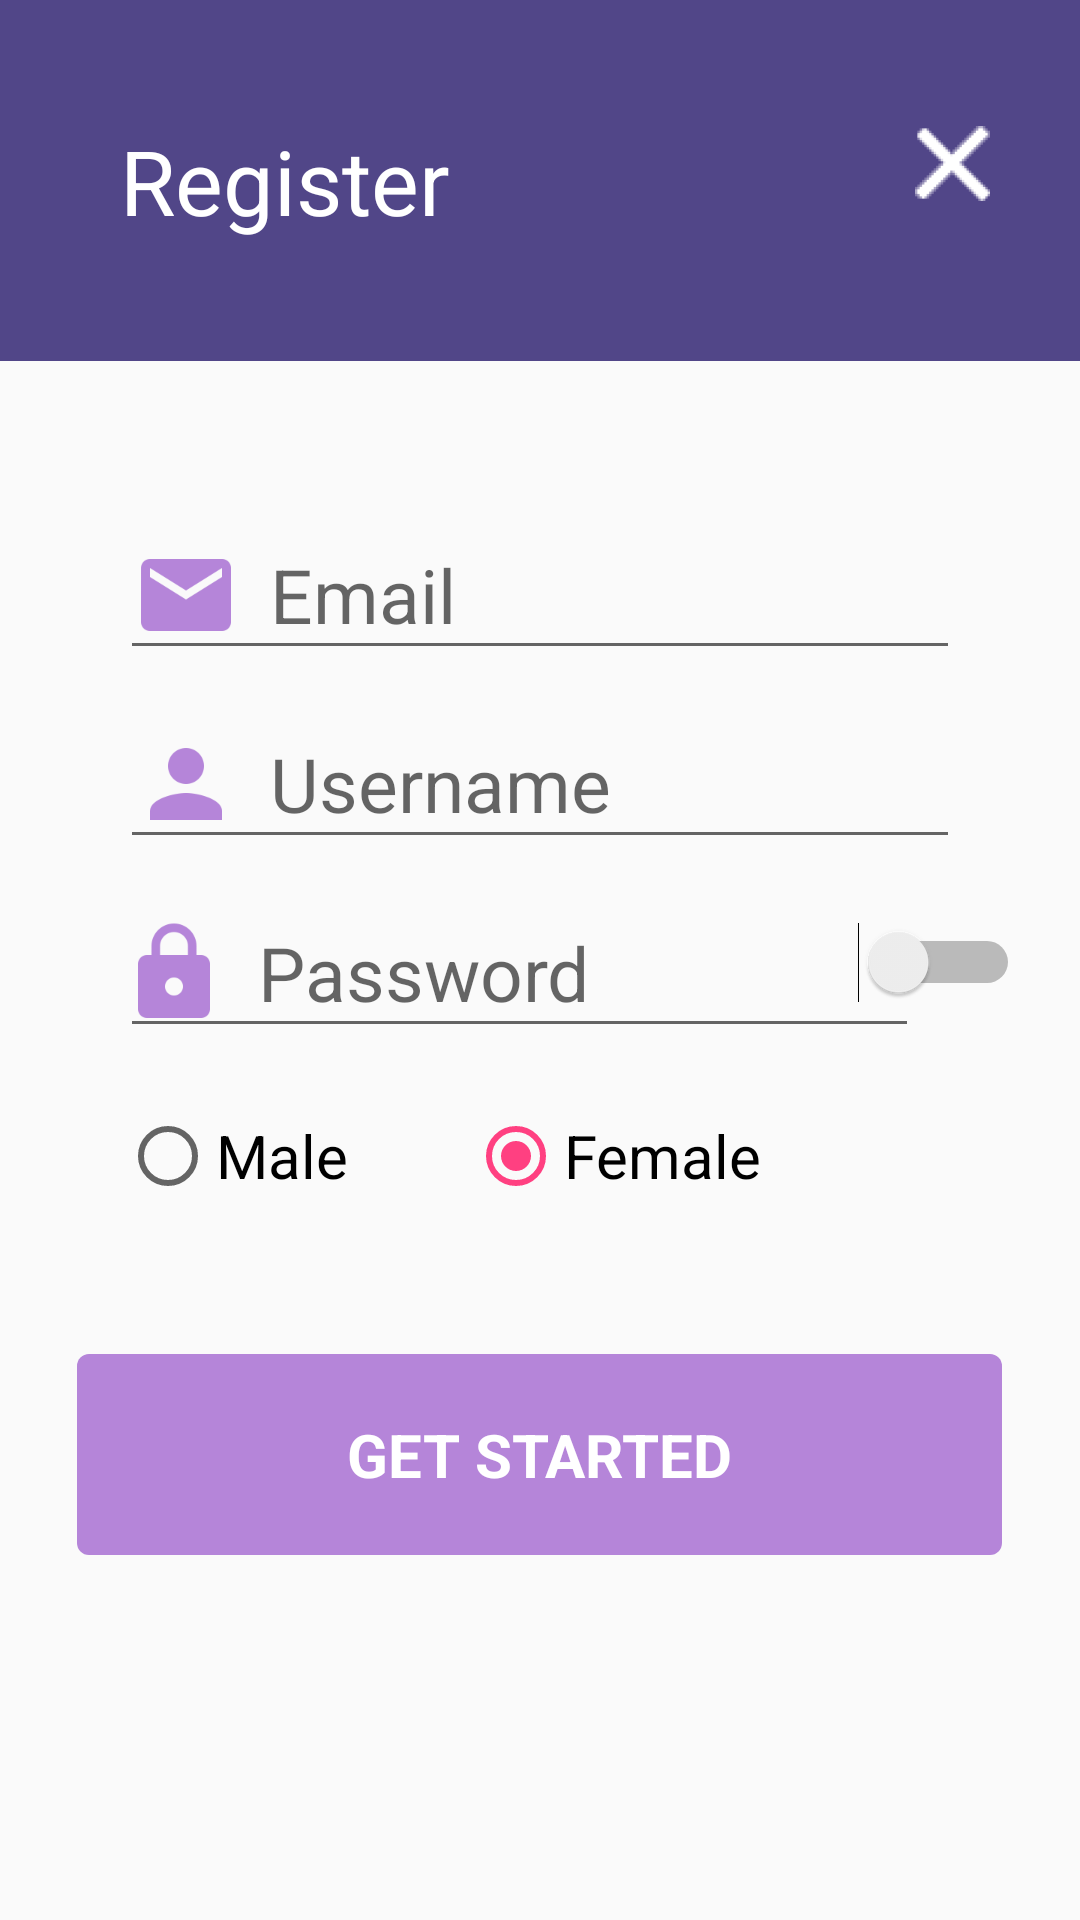

Produce the Android XML layout that renders to this screen, including the resource entries it uses.
<!-- AndroidManifest.xml: application theme AppTheme -->
<!-- res/layout/resgiter.xml -->
<?xml version="1.0" encoding="utf-8"?>
<RelativeLayout xmlns:android="http://schemas.android.com/apk/res/android"
    android:id="@+id/activity_main"
    android:layout_width="match_parent"
    android:layout_height="match_parent">

    <TextView
        android:id="@+id/tvRegister"
        style="@style/TextViewTitleLoginAndResgiter"
        android:layout_width="match_parent"
        android:layout_height="wrap_content"
        android:text="@string/register_tv_title" />

    <ImageView
        android:id="@+id/imClose"
        android:layout_width="@dimen/register_imv_close_view_size"
        android:layout_height="@dimen/register_imv_close_view_size"
        android:layout_alignParentEnd="true"
        android:layout_alignParentRight="true"
        android:layout_marginEnd="@dimen/login_imv_add_view_padding_right"
        android:layout_marginRight="@dimen/login_imv_add_view_padding_right"
        android:layout_marginTop="@dimen/register_imv_close_padding_top"
        android:contentDescription="@null"
        android:src="@drawable/ic_close" />

    <EditText
        android:id="@+id/edEmail"
        style="@style/EditTextLoginAndRegister"
        android:layout_below="@+id/tvRegister"
        android:layout_marginTop="@dimen/register_edt_username_margin_top"
        android:drawableLeft="@drawable/ic_email"
        android:drawableStart="@drawable/ic_email"
        android:hint="@string/register_edt_email_hint"
        android:inputType="textEmailAddress" />

    <EditText
        android:id="@+id/edUsername"
        style="@style/EditTextLoginAndRegister"
        android:layout_below="@+id/edEmail"
        android:layout_marginTop="10dp"
        android:drawableLeft="@drawable/ic_person"
        android:drawableStart="@drawable/ic_person"
        android:hint="@string/register_edt_username_hint"
        android:inputType="text" />

    <FrameLayout
        android:id="@+id/frPassword"
        android:layout_width="match_parent"
        android:layout_height="wrap_content"
        android:layout_below="@+id/edUsername">

        <EditText
            android:id="@+id/edPassword"
            style="@style/EditTextLoginAndRegister"
            android:layout_width="wrap_content"
            android:layout_marginTop="@dimen/login_edt_password_margintop"
            android:drawableLeft="@drawable/ic_lock"
            android:drawableStart="@drawable/ic_lock"
            android:hint="@string/login_edt_password_hint"
            android:inputType="textPassword"
            android:paddingEnd="@dimen/register_edt_password_padding_right"
            android:paddingLeft="@dimen/register_edt_padding_start_left"
            android:paddingRight="@dimen/register_edt_password_padding_right"
            android:paddingStart="@dimen/register_edt_padding_start_left" />

        <Switch
            android:id="@+id/swPassword"
            android:layout_width="wrap_content"
            android:layout_height="wrap_content"
            android:layout_gravity="end|bottom"
            android:layout_marginBottom="@dimen/register_switch_margin_bottom"
            android:layout_marginEnd="@dimen/register_switch_margin_right"
            android:layout_marginRight="@dimen/register_switch_margin_right" />
    </FrameLayout>

    <RadioGroup
        android:id="@+id/rdgroupGender"
        android:layout_width="match_parent"
        android:layout_height="wrap_content"
        android:layout_below="@+id/frPassword"
        android:orientation="horizontal">

        <RadioButton
            android:id="@+id/rdbtnMale"
            style="@style/RadioButtonGenderRegister"
            android:layout_width="wrap_content"
            android:layout_height="wrap_content"
            android:text="@string/register_radiobtn_nam" />

        <RadioButton
            android:id="@+id/rdbtnFemale"
            style="@style/RadioButtonGenderRegister"
            android:layout_width="wrap_content"
            android:layout_height="wrap_content"
            android:checked="true"
            android:text="@string/register_radiobtn_nu" />
    </RadioGroup>

    <TextView
        android:id="@+id/tvStarted"
        android:layout_width="wrap_content"
        android:layout_height="wrap_content"
        android:layout_below="@+id/rdgroupGender"
        android:layout_centerHorizontal="true"
        android:layout_marginTop="@dimen/register_tv_started_margin_top"
        android:background="@drawable/login_signin_corner"
        android:paddingBottom="@dimen/login_tv_signin_padding_top_bottom"
        android:paddingLeft="@dimen/register_tv_started_padding_right_left"
        android:paddingRight="@dimen/register_tv_started_padding_right_left"
        android:paddingTop="@dimen/login_tv_signin_padding_top_bottom"
        android:text="@string/register_tv_get_started"
        android:textColor="@color/login_tv_text_color"
        android:textSize="@dimen/login_tv_signin_size_text"
        android:textStyle="bold" />
</RelativeLayout>
<!-- resources referenced by this layout -->
<resources>
  <color name="login_tv_text_color">#ffffff</color>
  <dimen name="login_edt_password_margintop">10dp</dimen>
  <dimen name="login_imv_add_view_padding_right">30dp</dimen>
  <dimen name="login_tv_signin_padding_top_bottom">20dp</dimen>
  <dimen name="login_tv_signin_size_text">20sp</dimen>
  <dimen name="register_edt_padding_start_left">0dp</dimen>
  <dimen name="register_edt_password_padding_right">110dp</dimen>
  <dimen name="register_edt_username_margin_top">50dp</dimen>
  <dimen name="register_imv_close_padding_top">42dp</dimen>
  <dimen name="register_imv_close_view_size">25dp</dimen>
  <dimen name="register_switch_margin_bottom">15dp</dimen>
  <dimen name="register_switch_margin_right">20dp</dimen>
  <dimen name="register_tv_started_margin_top">50dp</dimen>
  <dimen name="register_tv_started_padding_right_left">90dp</dimen>
  <!-- drawable ic_close: png bitmap (drawable-xxxhdpi, 22265 bytes) -->
  <!-- drawable ic_email: png bitmap (drawable-xxxhdpi, 1030 bytes) -->
  <!-- drawable ic_lock: png bitmap (drawable-xxxhdpi, 1395 bytes) -->
  <!-- drawable ic_person: png bitmap (drawable-xxxhdpi, 1237 bytes) -->
  <!-- drawable login_signin_corner (drawable) -->
  <?xml version="1.0" encoding="utf-8"?>
  <shape android:shape="rectangle" xmlns:android="http://schemas.android.com/apk/res/android">
      <solid android:color="@color/login_tv_signin_backgroud"/>
      <corners android:radius="4dp" />
  </shape>
  <string name="login_edt_password_hint">Password</string>
  <string name="register_edt_email_hint">Email</string>
  <string name="register_edt_username_hint">Username</string>
  <string name="register_radiobtn_nam">Male</string>
  <string name="register_radiobtn_nu">Female</string>
  <string name="register_tv_get_started">GET STARTED</string>
  <string name="register_tv_title">Register</string>
  <style name="EditTextLoginAndRegister">
          <item name="android:textSize">@dimen/login_layoutrelaytive_text_size</item>
          <item name="android:layout_width">match_parent</item>
          <item name="android:layout_height">wrap_content</item>
          <item name="android:drawablePadding">@dimen/login_edt_padding_drawable</item>
          <item name="android:layout_marginRight">@dimen/login_edt_margin_right_left</item>
          <item name="android:layout_marginLeft">@dimen/login_edt_margin_right_left</item>
      </style>
  <style name="RadioButtonGenderRegister">
          <item name="android:layout_marginTop">@dimen/register_rdbtn_margin_top</item>
          <item name="android:layout_marginLeft">@dimen/register_rdbtn_margin_left</item>
          <item name="android:textSize">@dimen/register_rdbtn_text_size</item>
      </style>
  <style name="TextViewTitleLoginAndResgiter">
          <item name="android:background">@color/login_tv_logo_background</item>
          <item name="android:padding">@dimen/login_tv_logo_padding</item>
          <item name="android:textColor">@color/login_tv_text_color</item>
          <item name="android:textSize">@dimen/login_tv_logo_size</item>
      </style>
  <style name="AppTheme" parent="Theme.AppCompat.Light.NoActionBar">
          
          <item name="colorPrimary">@color/colorPrimary</item>
          <item name="colorPrimaryDark">@color/colorPrimaryDark</item>
          <item name="colorAccent">@color/colorAccent</item>
      </style>
  <color name="login_tv_signin_backgroud">#b585d9</color>
  <dimen name="login_layoutrelaytive_text_size">25sp</dimen>
  <dimen name="login_edt_padding_drawable">10dp</dimen>
  <dimen name="login_edt_margin_right_left">40dp</dimen>
  <dimen name="register_rdbtn_margin_top">20dp</dimen>
  <dimen name="register_rdbtn_margin_left">40dp</dimen>
  <dimen name="register_rdbtn_text_size">20sp</dimen>
  <color name="login_tv_logo_background">#514688</color>
  <dimen name="login_tv_logo_padding">40dp</dimen>
  <dimen name="login_tv_logo_size">30sp</dimen>
  <color name="colorPrimary">#3F51B5</color>
  <color name="colorPrimaryDark">#303F9F</color>
  <color name="colorAccent">#FF4081</color>
</resources>
